The GitHub repository dedihkurnia/skripsi contains a labelled image folder "skripsi" with 12 categories: gymnocalycium mihanovichii var. filadelfiense, p.leninghausii cv. albispina, Coryphantha laui, Coryphantha laui 22, Echinopsis peruviana, Gymnocalycium baldianum, Gymnocalycium mihanovichii, Mammillaria spinosissima f r, Opuntia microdasys, Parodia leninghausii, Parodia leungsi, Parodia leninghausii albispina. Examples follow, each with its label.

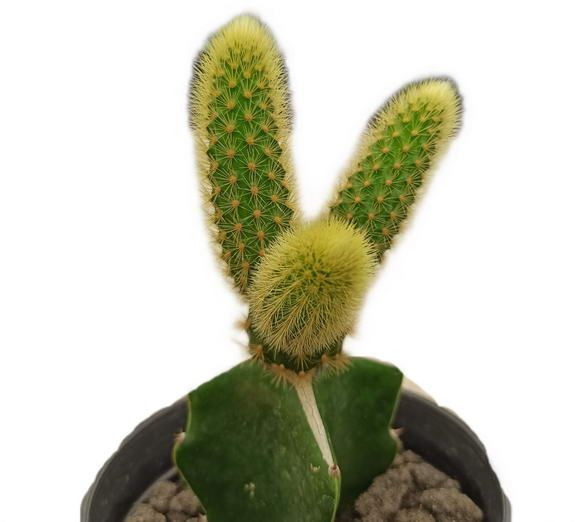
Label: Parodia leninghausii

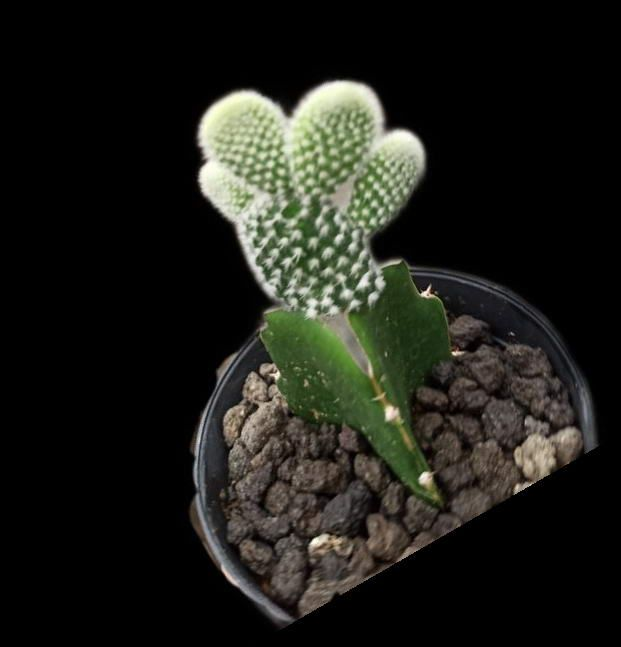
Label: Opuntia microdasys

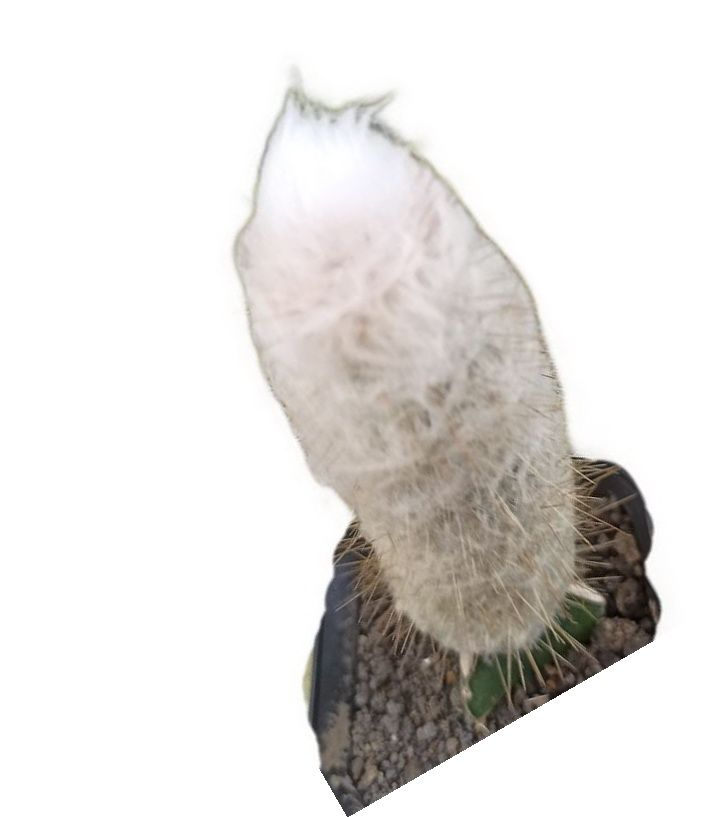
Label: Parodia leungsi

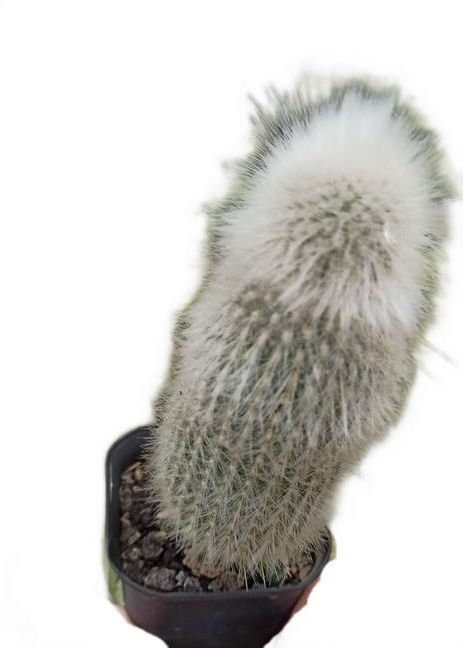
Label: Parodia leninghausii albispina

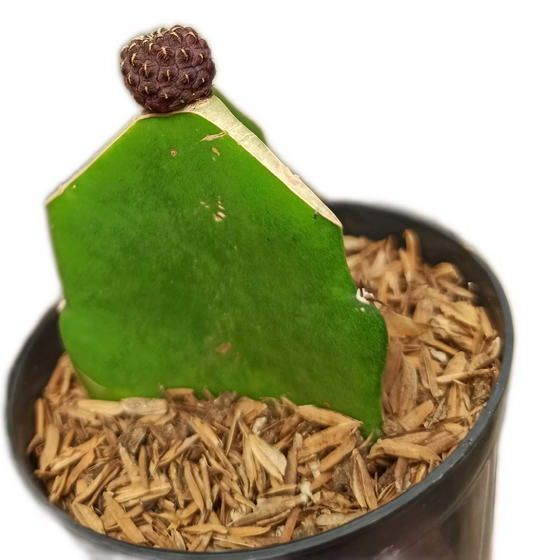
Label: Coryphantha laui 22

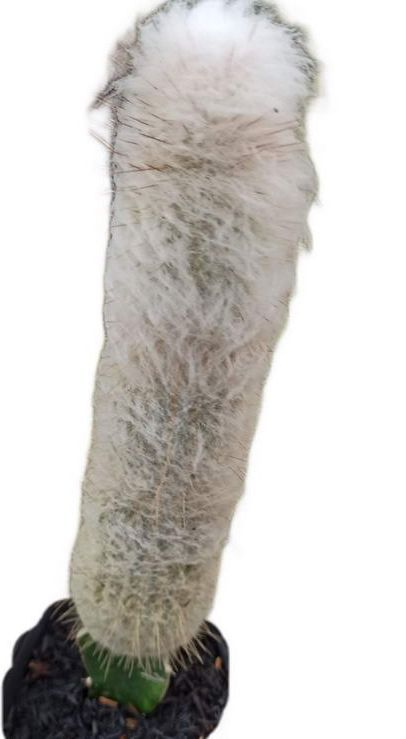
Label: p.leninghausii cv. albispina
